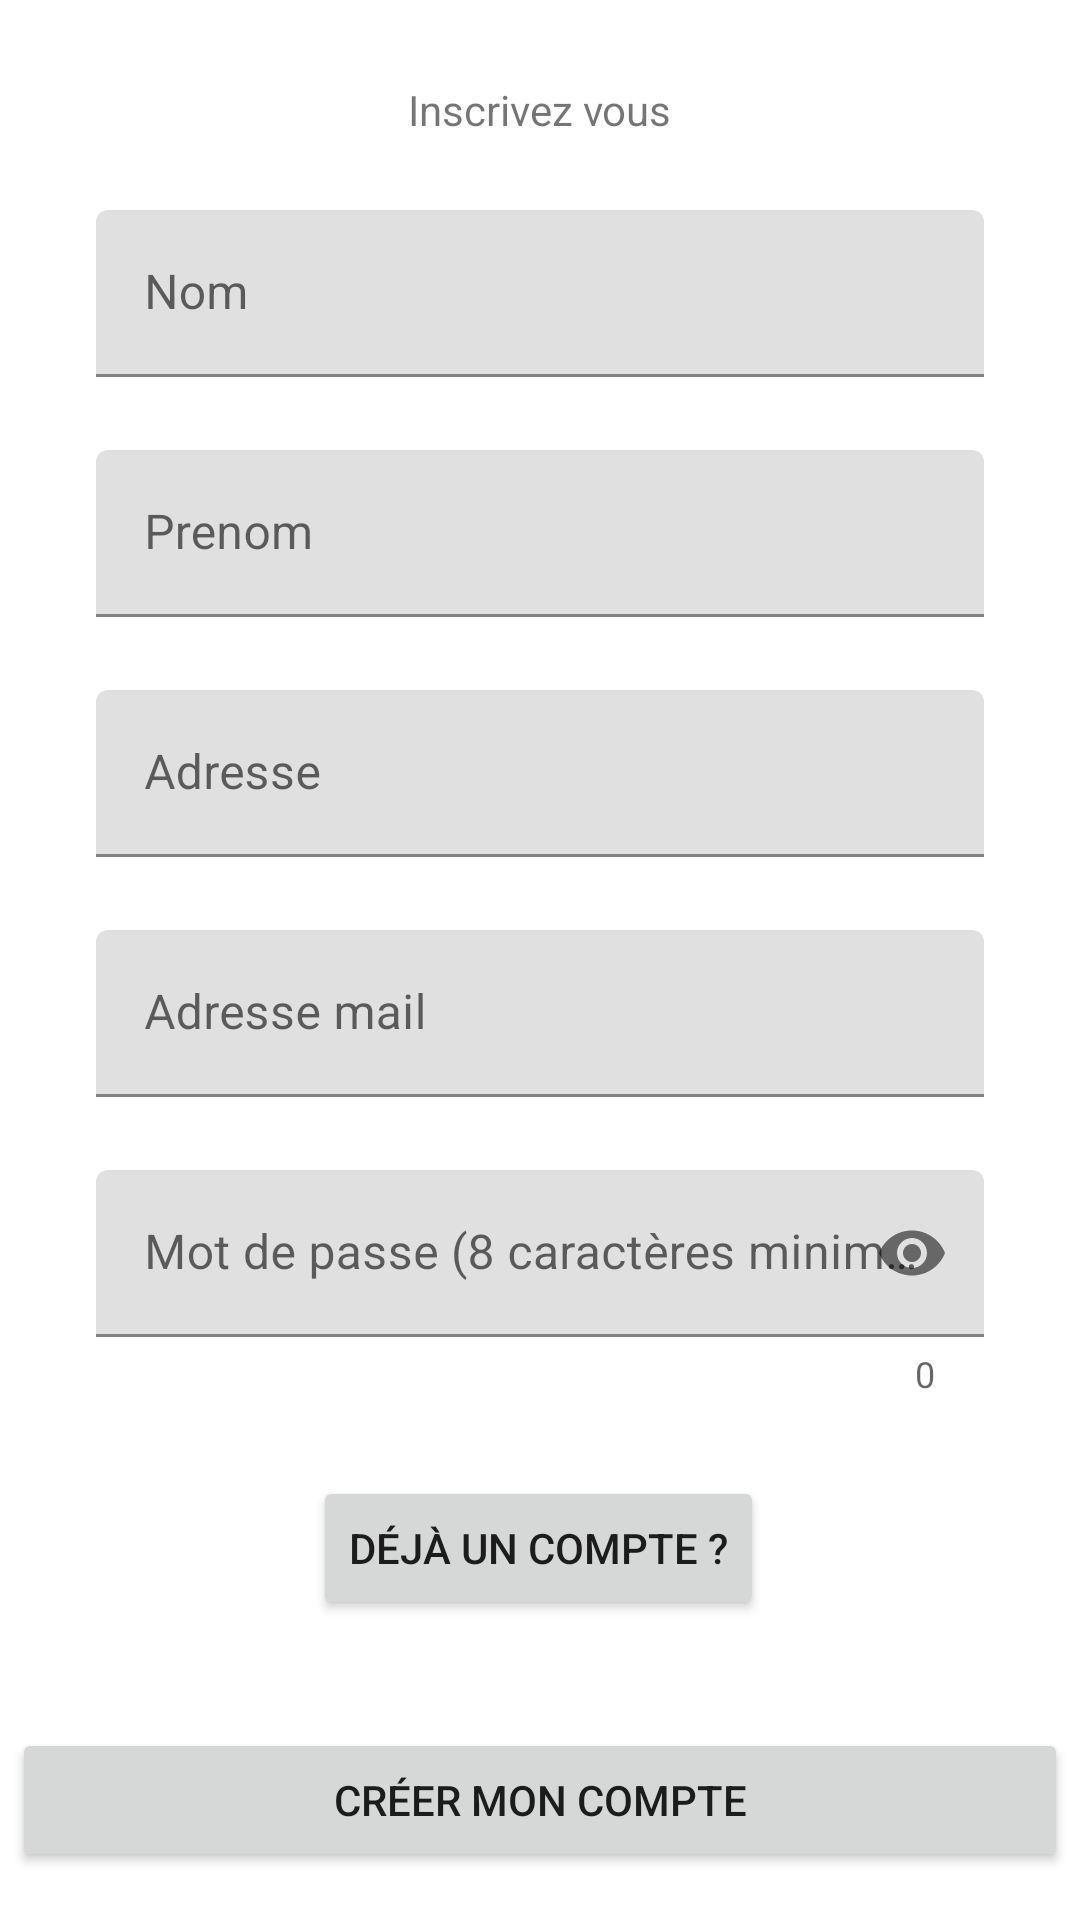

The Android layout XML behind this screen, and the referenced resources:
<!-- AndroidManifest.xml: application theme Theme.AndroidERestaurant -->
<!-- res/layout/fragment_sign_up.xml -->
<?xml version="1.0" encoding="utf-8"?>
<androidx.constraintlayout.widget.ConstraintLayout xmlns:android="http://schemas.android.com/apk/res/android"
    xmlns:app="http://schemas.android.com/apk/res-auto"
    xmlns:tools="http://schemas.android.com/tools"
    android:layout_width="match_parent"
    android:layout_height="match_parent"
    tools:context=".CreateAccountActivity">

    <TextView
        android:id="@+id/textNewAccountTitle"
        android:layout_width="wrap_content"
        android:layout_height="wrap_content"
        android:layout_marginBottom="24dp"
        android:text="Inscrivez vous"
        app:layout_constraintBottom_toTopOf="@+id/surnameCreateAccount"
        app:layout_constraintEnd_toEndOf="parent"
        app:layout_constraintStart_toStartOf="parent" />

    <com.google.android.material.textfield.TextInputLayout
        android:id="@+id/surnameCreateAccount"
        android:layout_width="match_parent"
        android:layout_height="wrap_content"
        android:layout_marginStart="32dp"
        android:layout_marginEnd="32dp"
        android:hint="Nom"
        app:errorEnabled="true"
        app:layout_constraintBottom_toTopOf="@+id/buttonCreateAccount"
        app:layout_constraintEnd_toEndOf="parent"
        app:layout_constraintStart_toStartOf="parent"
        app:layout_constraintTop_toTopOf="parent"
        app:layout_constraintVertical_bias="0.13999999">

        <com.google.android.material.textfield.TextInputEditText
            android:id="@+id/surnameCreateAccountInput"
            android:layout_width="match_parent"
            android:layout_height="wrap_content" />

    </com.google.android.material.textfield.TextInputLayout>


    <com.google.android.material.textfield.TextInputLayout
        android:id="@+id/nameCreateAccount"
        android:layout_width="match_parent"
        android:layout_height="wrap_content"
        android:layout_marginStart="32dp"
        android:layout_marginTop="4dp"
        android:layout_marginEnd="32dp"
        android:hint="Prenom"
        app:errorEnabled="true"
        app:layout_constraintEnd_toEndOf="parent"
        app:layout_constraintStart_toStartOf="parent"
        app:layout_constraintTop_toBottomOf="@+id/surnameCreateAccount">

        <com.google.android.material.textfield.TextInputEditText
            android:id="@+id/nameCreateAccountInput"
            android:layout_width="match_parent"
            android:layout_height="wrap_content" />

    </com.google.android.material.textfield.TextInputLayout>

    <com.google.android.material.textfield.TextInputLayout
        android:id="@+id/addressCreateAccount"
        android:layout_width="match_parent"
        android:layout_height="wrap_content"
        android:layout_marginStart="32dp"
        android:layout_marginTop="4dp"
        android:layout_marginEnd="32dp"
        android:hint="Adresse"
        app:errorEnabled="true"
        app:layout_constraintEnd_toEndOf="parent"
        app:layout_constraintStart_toStartOf="parent"
        app:layout_constraintTop_toBottomOf="@+id/nameCreateAccount">

        <com.google.android.material.textfield.TextInputEditText
            android:id="@+id/addressCreateAccountInput"
            android:layout_width="match_parent"
            android:layout_height="wrap_content" />

    </com.google.android.material.textfield.TextInputLayout>

    <com.google.android.material.textfield.TextInputLayout
        android:id="@+id/emailCreateAccount"
        android:layout_width="match_parent"
        android:layout_height="wrap_content"
        android:layout_marginStart="32dp"
        android:layout_marginTop="4dp"
        android:layout_marginEnd="32dp"
        android:hint="Adresse mail"
        app:errorEnabled="true"
        app:layout_constraintEnd_toEndOf="parent"
        app:layout_constraintStart_toStartOf="parent"
        app:layout_constraintTop_toBottomOf="@+id/addressCreateAccount">

        <com.google.android.material.textfield.TextInputEditText
            android:id="@+id/emailCreateAccountInput"
            android:layout_width="match_parent"
            android:layout_height="wrap_content"
            android:inputType="textEmailAddress" />

    </com.google.android.material.textfield.TextInputLayout>


    <com.google.android.material.textfield.TextInputLayout
        android:id="@+id/passwordCreateAccount"
        android:layout_width="match_parent"
        android:layout_height="wrap_content"
        android:layout_marginStart="32dp"
        android:layout_marginTop="4dp"
        android:layout_marginEnd="32dp"
        android:hint="Mot de passe (8 caractères minimum)"
        app:counterEnabled="true"
        app:endIconMode="password_toggle"
        app:errorEnabled="true"
        app:layout_constraintEnd_toEndOf="parent"
        app:layout_constraintStart_toStartOf="parent"
        app:layout_constraintTop_toBottomOf="@+id/emailCreateAccount">


        <com.google.android.material.textfield.TextInputEditText
            android:id="@+id/passwordCreateAccountInput"
            android:layout_width="match_parent"
            android:layout_height="wrap_content"
            android:inputType="textPassword" />

    </com.google.android.material.textfield.TextInputLayout>


    <Button
        android:id="@+id/buttonCreateAccount"
        android:layout_width="0dp"
        android:layout_height="wrap_content"
        android:layout_marginStart="4dp"
        android:layout_marginEnd="4dp"
        android:layout_marginBottom="16dp"
        android:text="Créer mon compte"
        app:layout_constraintBottom_toBottomOf="parent"
        app:layout_constraintEnd_toEndOf="parent"
        app:layout_constraintStart_toStartOf="parent" />

    <Button
        android:id="@+id/btnLog"
        android:layout_width="wrap_content"
        android:layout_height="wrap_content"
        android:layout_marginBottom="100dp"
        android:text="Déjà un compte ?"
        app:layout_constraintBottom_toBottomOf="parent"
        app:layout_constraintEnd_toEndOf="parent"
        app:layout_constraintHorizontal_bias="0.497"
        app:layout_constraintStart_toStartOf="parent" />


</androidx.constraintlayout.widget.ConstraintLayout>
<!-- resources referenced by this layout -->
<resources>
  <style name="Theme.AndroidERestaurant" parent="Theme.MaterialComponents.DayNight.DarkActionBar">
          
          <item name="colorPrimary">@color/main2</item>
          <item name="colorPrimaryVariant">@color/main2</item>
          <item name="colorOnPrimary">@color/white</item>
          
          <item name="colorSecondary">@color/main2</item>
          <item name="colorSecondaryVariant">@color/main2</item>
          <item name="colorOnSecondary">@color/main2</item>
          
          <item name="android:statusBarColor" tools:targetApi="l">?attr/colorPrimaryVariant</item>
          
      </style>
  <color name="main2">#5CB14C</color>
  <color name="white">#FFFFFFFF</color>
</resources>
